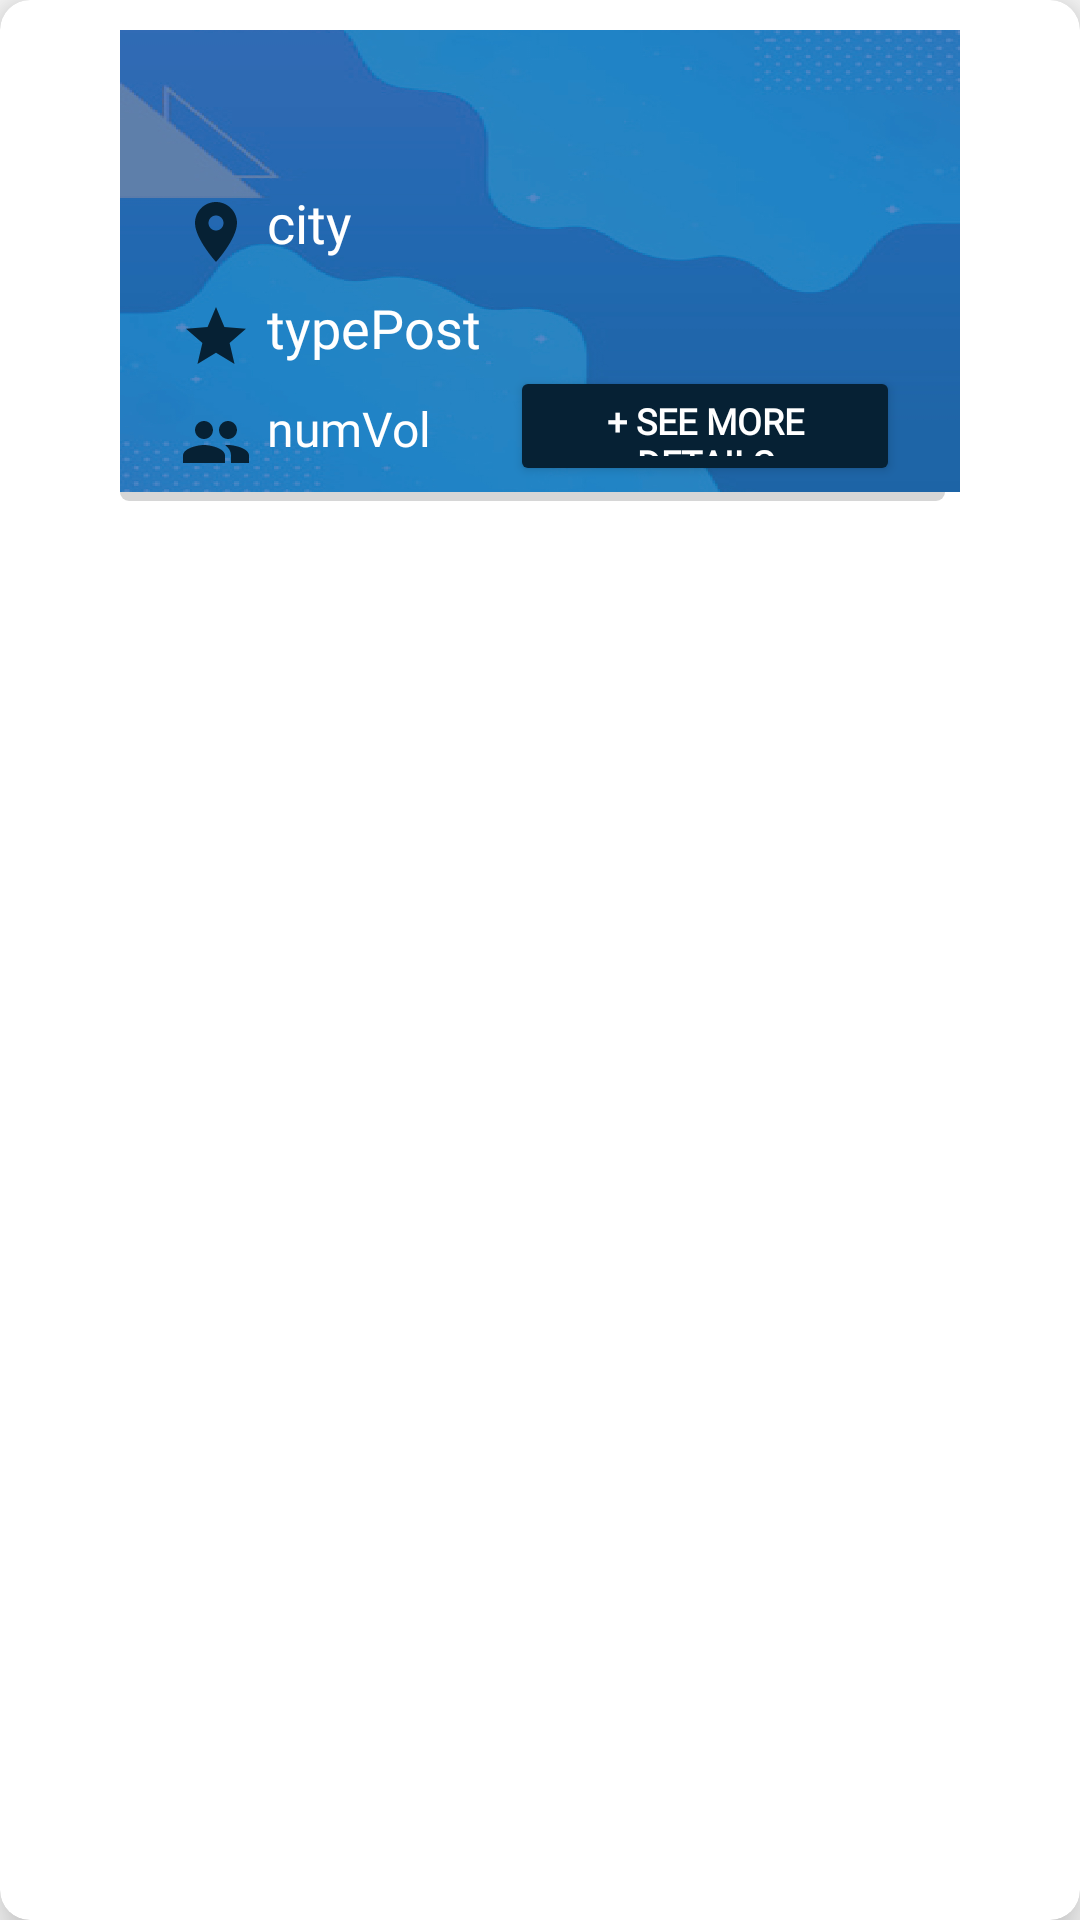

The Android layout XML behind this screen, and the referenced resources:
<!-- AndroidManifest.xml: application theme Theme.Volentake -->
<!-- res/layout/activity_post_shape.xml -->
<?xml version="1.0" encoding="utf-8"?>
<androidx.cardview.widget.CardView xmlns:android="http://schemas.android.com/apk/res/android"
    xmlns:app="http://schemas.android.com/apk/res-auto"
    xmlns:tools="http://schemas.android.com/tools"
    android:id="@+id/parent"
    android:layout_width="match_parent"
    android:layout_height="wrap_content"
    android:padding="10dp"
    app:cardCornerRadius="10dp"
    app:cardElevation="10dp"
    tools:context=".VolunteerUserSignUp">

    <RelativeLayout
        android:layout_width="match_parent"
        android:layout_height="wrap_content">

        <androidx.constraintlayout.widget.ConstraintLayout
            android:layout_width="match_parent"
            android:layout_height="wrap_content"
            android:layout_marginLeft="40dp"
            android:layout_marginTop="10dp"
            android:layout_marginRight="40dp"
            android:layout_marginBottom="10dp"
            android:background="@drawable/box_shadow"
            android:gravity="center"
            android:orientation="vertical">


            <TextView
                android:id="@+id/nameMessage"
                android:layout_width="match_parent"
                android:layout_height="40dp"
                android:layout_marginStart="20dp"
                android:layout_marginTop="5dp"
                android:layout_marginEnd="20dp"
                android:fontFamily="@font/oswald_font"
                android:textAlignment="center"
                android:textColor="@color/white"
                android:textSize="24sp"
                android:textStyle="bold"
                app:layout_constraintEnd_toEndOf="parent"
                app:layout_constraintStart_toStartOf="parent"
                app:layout_constraintTop_toTopOf="parent" />

            <TextView
                android:id="@+id/locationPost"
                android:layout_width="100dp"
                android:layout_height="30dp"
                android:layout_marginStart="4dp"
                android:layout_marginTop="5dp"
                android:layout_marginBottom="5dp"
                android:fontFamily="@font/oswald_font"
                android:text="numVol"
                android:textAlignment="viewStart"
                android:textColor="@color/white"
                android:textSize="16sp"
                app:layout_constraintBottom_toBottomOf="parent"
                app:layout_constraintStart_toEndOf="@+id/txtLocationPost"
                app:layout_constraintTop_toBottomOf="@+id/numVolOfPost" />

            <TextView
                android:id="@+id/mailVolunteer"
                android:layout_width="100dp"
                android:layout_height="30dp"
                android:layout_marginStart="4dp"
                android:layout_marginTop="7dp"
                android:fontFamily="@font/oswald_font"
                android:text="city"
                android:textAlignment="viewStart"
                android:textColor="@color/white"
                android:textSize="18sp"
                app:layout_constraintStart_toEndOf="@+id/txtMailVol"
                app:layout_constraintTop_toBottomOf="@+id/nameMessage" />

            <TextView
                android:id="@+id/numVolOfPost"
                android:layout_width="100dp"
                android:layout_height="30dp"
                android:layout_marginStart="4dp"
                android:layout_marginTop="5dp"
                android:fontFamily="@font/oswald_font"
                android:text="typePost"
                android:textAlignment="viewStart"
                android:textColor="@color/white"
                android:textSize="18sp"
                app:layout_constraintStart_toEndOf="@+id/txtNumVolOfPost"
                app:layout_constraintTop_toBottomOf="@+id/mailVolunteer" />

            <TextView
                android:id="@+id/txtMailVol"
                android:layout_width="25dp"
                android:layout_height="25dp"
                android:layout_marginStart="20dp"
                android:layout_marginTop="10dp"
                android:drawableLeft="@drawable/ic_location_1"
                android:fontFamily="@font/oswald_font"
                android:textAlignment="viewStart"
                android:textSize="12sp"
                app:layout_constraintStart_toStartOf="parent"
                app:layout_constraintTop_toBottomOf="@+id/nameMessage" />

            <TextView
                android:id="@+id/txtNumVolOfPost"
                android:layout_width="25dp"
                android:layout_height="25dp"
                android:layout_marginStart="20dp"
                android:layout_marginTop="10dp"
                android:drawableLeft="@drawable/ic_star_1"
                android:fontFamily="@font/oswald_font"
                android:textAlignment="viewStart"
                android:textColor="@color/dark_blue3"
                android:textSize="12sp"
                app:layout_constraintStart_toStartOf="parent"
                app:layout_constraintTop_toBottomOf="@+id/txtMailVol" />

            <TextView
                android:id="@+id/txtLocationPost"
                android:layout_width="25dp"
                android:layout_height="25dp"
                android:layout_marginStart="20dp"
                android:layout_marginTop="10dp"
                android:drawableLeft="@drawable/ic_group_1"
                android:fontFamily="@font/oswald_font"
                android:textAlignment="viewStart"
                android:textColor="@color/dark_blue3"
                android:textSize="12sp"
                app:layout_constraintStart_toStartOf="parent"
                app:layout_constraintTop_toBottomOf="@+id/txtNumVolOfPost" />

            <Button
                android:id="@+id/btnseedetails"
                android:layout_width="130dp"
                android:layout_height="40dp"
                android:layout_marginEnd="20dp"
                android:layout_marginBottom="5dp"
                android:backgroundTint="@color/dark_blue3"
                android:fontFamily="@font/oswald_font"
                android:text="+ See More Details"
                android:textColor="@color/white"
                android:textSize="12sp"
                android:textStyle="bold"
                app:layout_constraintBottom_toBottomOf="parent"
                app:layout_constraintEnd_toEndOf="parent"
                app:layout_constraintHorizontal_bias="1.0"
                app:layout_constraintStart_toStartOf="parent"
                app:layout_constraintTop_toBottomOf="@+id/nameMessage"
                app:layout_constraintVertical_bias="1.0" />


        </androidx.constraintlayout.widget.ConstraintLayout>

    </RelativeLayout>

    

</androidx.cardview.widget.CardView>
<!-- resources referenced by this layout -->
<resources>
  <color name="dark_blue3">#062134</color>
  <color name="white">#FFFFFFFF</color>
  <!-- drawable box_shadow (drawable) -->
  <?xml version="1.0" encoding="utf-8"?>
  <selector xmlns:android="http://schemas.android.com/apk/res/android">
      <item>
          <layer-list>
              <item android:right="5dp" android:top="5dp">
                  <shape>
                      <corners android:radius="3dp" />
                      <solid android:color="#D6D6D6" />
                  </shape>
              </item>
              <item android:drawable="@drawable/post_back_3" android:bottom="3dp">
                  <shape>
                      <stroke android:width="1dp" android:color="#BABABA" />
                      <corners android:radius="0dp" />
                      <padding android:bottom="12dp" android:left="12dp"
                          android:right="12dp" android:top="12dp" />
                  </shape>
              </item>
          </layer-list>
      </item>
  </selector>
  <!-- drawable ic_group_1 (drawable-anydpi) -->
  <vector xmlns:android="http://schemas.android.com/apk/res/android"
      android:width="24dp"
      android:height="24dp"
      android:viewportWidth="24"
      android:viewportHeight="24"
      android:tint="#062134"
      android:alpha="1">
    <path
        android:fillColor="@android:color/white"
        android:pathData="M16,11c1.66,0 2.99,-1.34 2.99,-3S17.66,5 16,5c-1.66,0 -3,1.34 -3,3s1.34,3 3,3zM8,11c1.66,0 2.99,-1.34 2.99,-3S9.66,5 8,5C6.34,5 5,6.34 5,8s1.34,3 3,3zM8,13c-2.33,0 -7,1.17 -7,3.5L1,19h14v-2.5c0,-2.33 -4.67,-3.5 -7,-3.5zM16,13c-0.29,0 -0.62,0.02 -0.97,0.05 1.16,0.84 1.97,1.97 1.97,3.45L17,19h6v-2.5c0,-2.33 -4.67,-3.5 -7,-3.5z"/>
  </vector>
  <!-- drawable ic_location_1 (drawable-anydpi) -->
  <vector xmlns:android="http://schemas.android.com/apk/res/android"
      android:width="24dp"
      android:height="24dp"
      android:viewportWidth="24"
      android:viewportHeight="24"
      android:tint="@color/dark_blue3"
      android:alpha="1">
    <path
        android:fillColor="@android:color/white"
        android:pathData="M12,2C8.13,2 5,5.13 5,9c0,5.25 7,13 7,13s7,-7.75 7,-13c0,-3.87 -3.13,-7 -7,-7zM12,11.5c-1.38,0 -2.5,-1.12 -2.5,-2.5s1.12,-2.5 2.5,-2.5 2.5,1.12 2.5,2.5 -1.12,2.5 -2.5,2.5z"/>
  </vector>
  <!-- drawable ic_star_1 (drawable-anydpi) -->
  <vector xmlns:android="http://schemas.android.com/apk/res/android"
      android:width="24dp"
      android:height="24dp"
      android:viewportWidth="24"
      android:viewportHeight="24"
      android:tint="#062134"
      android:alpha="1">
    <path
        android:fillColor="@android:color/white"
        android:pathData="M12,17.27L18.18,21l-1.64,-7.03L22,9.24l-7.19,-0.61L12,2 9.19,8.63 2,9.24l5.46,4.73L5.82,21z"/>
  </vector>
  <style name="Theme.Volentake" parent="Theme.AppCompat.Light.DarkActionBar">
          
          <item name="colorPrimary">@color/purple_500</item>
          <item name="colorPrimaryDark">@color/purple_700</item>
          <item name="colorAccent">@color/teal_200</item>
          
      </style>
  <!-- drawable post_back_3: jpg bitmap (drawable-xxhdpi, 227160 bytes) -->
  <color name="purple_500">#FF6200EE</color>
  <color name="purple_700">#FF3700B3</color>
  <color name="teal_200">#FF03DAC5</color>
</resources>
